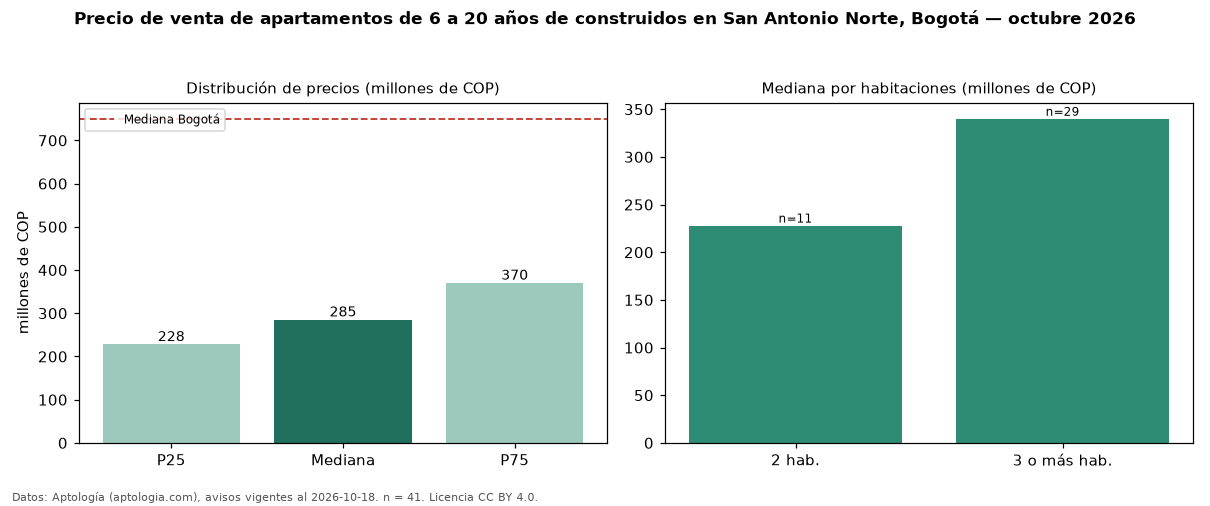

Values plotted in this chart, from the file beside it:
seccion, metrica, valor, moneda, n
filtro, edad2, de 6 a 20 años de construidos, , 41
precio, p25, 228000000, COP, 41
precio, mediana, 285000000, COP, 41
precio, p75, 370000000, COP, 41
precio, minimo, 180000000, COP, 41
precio, maximo, 695000000, COP, 41
m2, mediana_precio_m2, 5606061, COP, 41
m2, area_mediana_m2, 50.0, m2, 41
admin, mediana_admin_mes, 217100, COP, 37
banos, mediana_banos, 2.0, , 
parqueadero, pct_con_parqueadero, 46.3, %, 41
estrato, estrato_mas_frecuente, 3, , 41
habitaciones, 2, 228000000, COP, 11
habitaciones, 3+, 340000000, COP, 29
ciudad, mediana_ciudad_referencia, 750000000, COP, 
ciudad, mediana_m2_ciudad, 7261905, COP, 
fuente, fecha_datos, 2026-10-18, , 
fuente, atribucion, https://www.aptologia.com/venta/bogota/s…, , 
fuente, licencia, CC BY 4.0, , 
